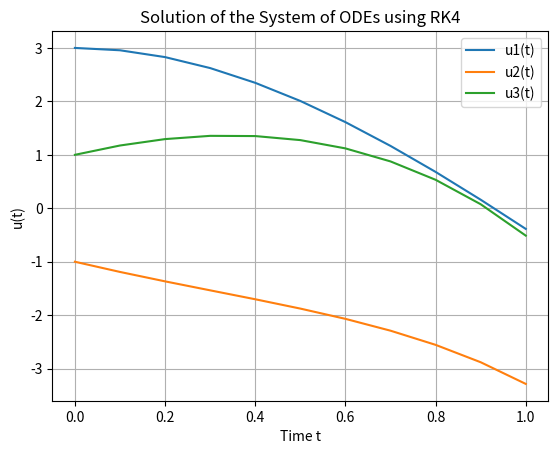

The script that saved this image:
""" This code solves the initial value problem for coupled
    First order ODE using RK4 and then plots the solution. """

import numpy as np
import matplotlib.pyplot as plt


# Defining the system of ODEs
def coupled_f(t, u):
    u1, u2, u3 = u
    du1dt = u1 + 2 * u2 - 2 * u3 + np.exp(-t)
    du2dt = u2 + u3 - 2 * np.exp(-t)
    du3dt = u1 + 2 * u2 + np.exp(-t)
    return np.array([du1dt, du2dt, du3dt])


# Single step of RK4
def RK4step(f, t, u, h):
    k1 = h*f(t, u)
    k2 = h*f(t + h / 2, u + 0.5 * k1)
    k3 = h*f(t + h / 2, u + 0.5 * k2)
    k4 = h*f(t + h, u + k3)
    return u + (k1 + 2 * k2 + 2 * k3 + k4) / 6


# Fourth-order Runge-Kutta method
def RK4Solver(f, t0, t_end, u0, h, N):
    t_values = np.linspace(t0, t_end, N + 1)
    u_values = np.zeros((N + 1, 3))
    u_values[0, :] = u0

    for i in range(1, N+1):
        u_values[i] = RK4step(f, t_values[i-1], u_values[i-1], h)  # updates ith row of u
    return t_values, u_values


# Initial conditions
u0 = np.array([3, -1, 1])
t0, t_end = 0, 1
h = 0.1
N = int((t_end - t0) / h)

# Solving the ODEs
t, u = RK4Solver(coupled_f, t0, t_end, u0, h, N)

# Plotting results
plt.plot(t, u[:, 0], label='u1(t)')
plt.plot(t, u[:, 1], label='u2(t)')
plt.plot(t, u[:, 2], label='u3(t)')
plt.title('Solution of the System of ODEs using RK4')
plt.xlabel('Time t')
plt.ylabel('u(t)')
plt.legend()
plt.grid(True)
plt.show()
